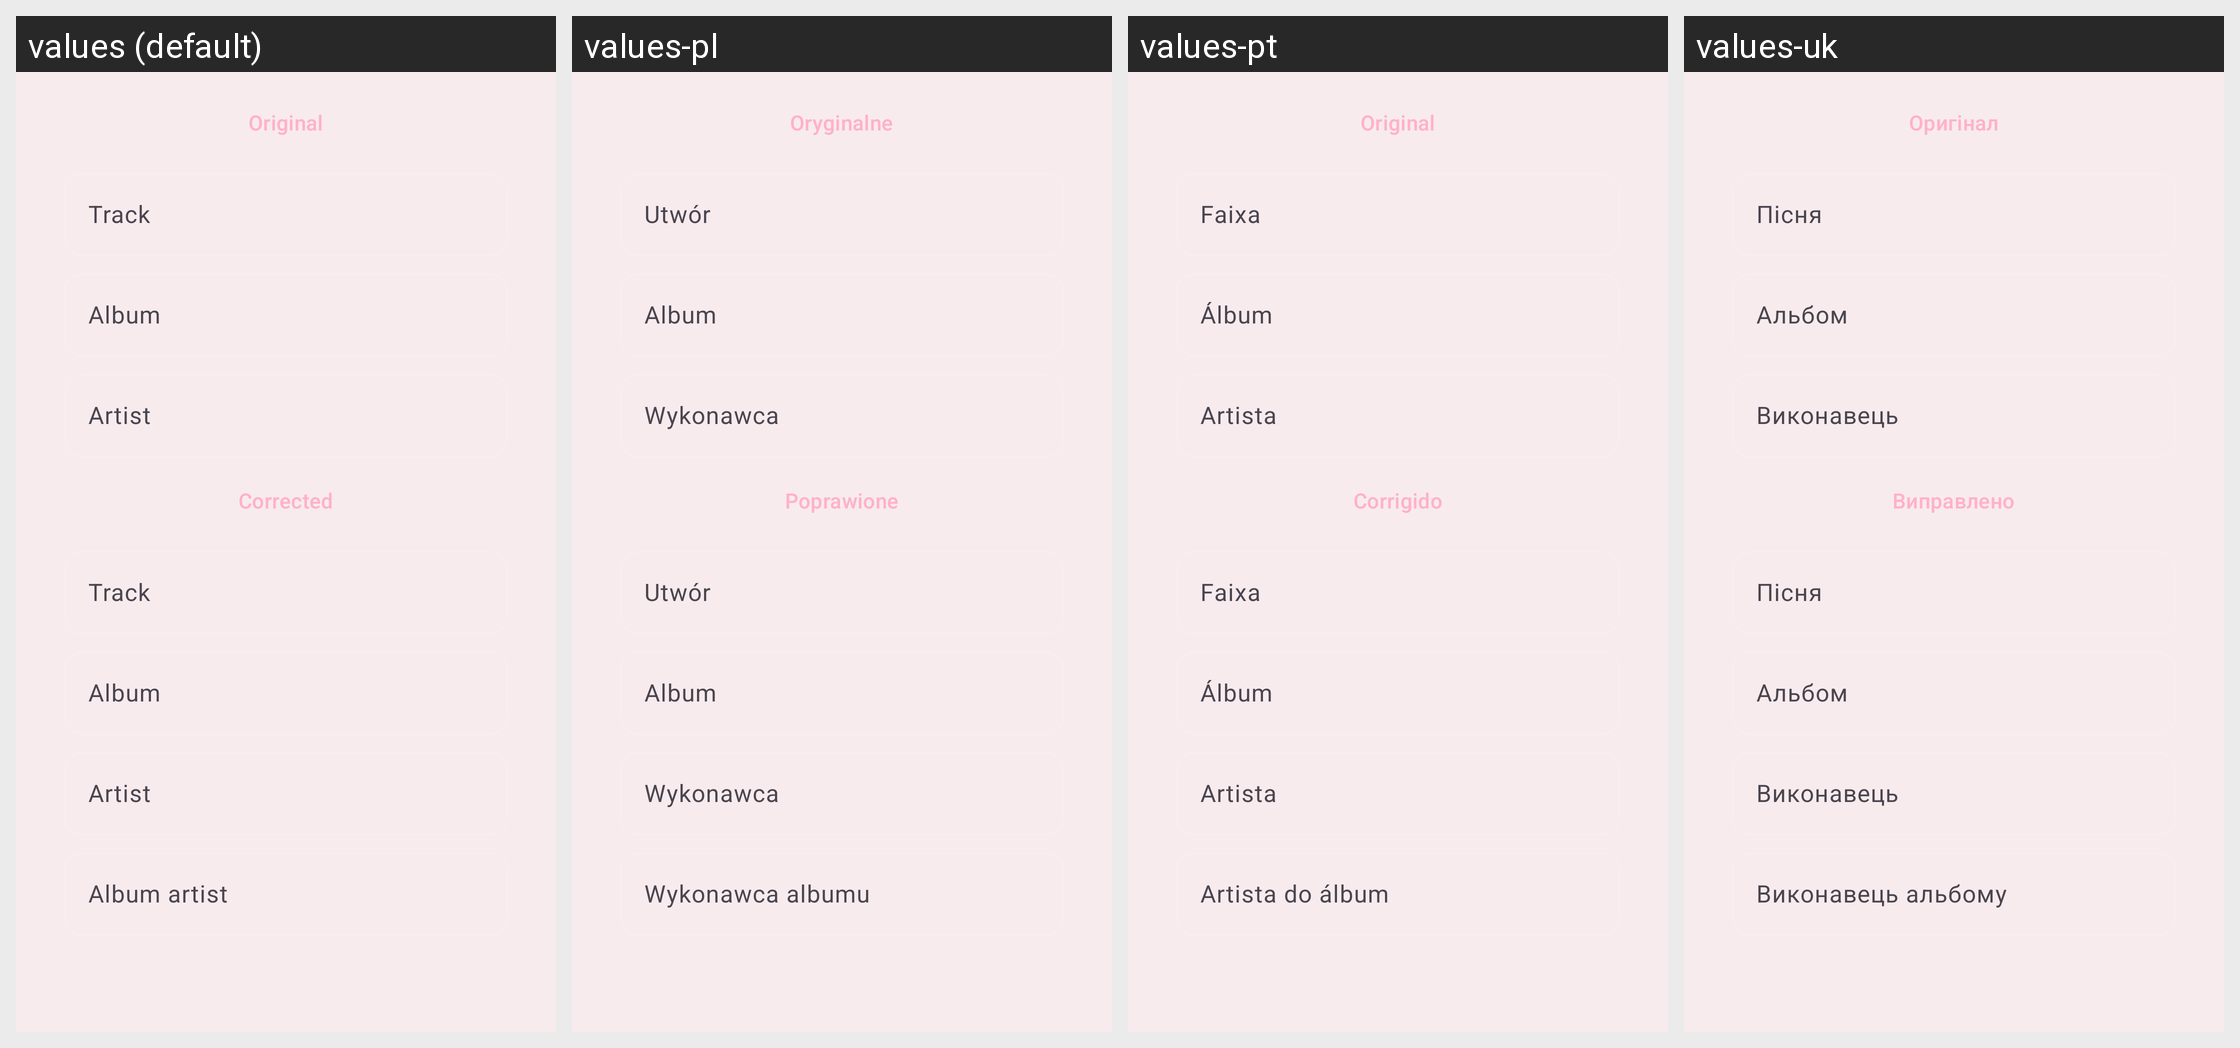

Here is an Android app screen in its default locale and in the app's own translations. Write out the translated-string differences for the strings that appear on this screen.
Android screen res/layout/dialog_edit_edits.xml rendered under 4 locales, left to right: values (default), values-pl, values-pt, values-uk. Device: Nexus 5 (rendered at 1080×1920; each locale shown at half size, 540×960, under a caption strip naming it); theme AppTheme.
Other locales in the repository, not shown: values-am, values-ar, values-az, values-bg, values-bs, values-ca, values-cs, values-da, values-de, values-el, values-es, values-et, values-fa, values-fi, values-fil, values-fr, values-gu, values-hi, values-hr, values-hy, values-id, values-it, values-ja, values-ka, values-kk, values-ko, values-ky, values-lo, values-lt, values-lv, values-mk, values-ml, values-mn, values-mr, values-ms, values-my, values-ne, values-nl, values-or, values-pa, values-pt-rBR, values-ro, values-ru, values-si, values-sk, values-sl, values-sr, values-sv, values-sw, values-tl, values-tr, values-vi, values-zh, values-zh-rCN, values-zh-rTW.
Strings drawn on this screen, with the default value and each locale's value (text and hints the layout hard-codes, and strings that could not be matched under every locale, appear in the picture but are not listed):

original
  values: Original
  values-pl: Oryginalne
  values-pt: Original
  values-uk: Оригінал

track
  values: Track
  values-pl: Utwór
  values-pt: Faixa
  values-uk: Пісня

album
  values: Album
  values-pl: Album
  values-pt: Álbum
  values-uk: Альбом

artist
  values: Artist
  values-pl: Wykonawca
  values-pt: Artista
  values-uk: Виконавець

corrected
  values: Corrected
  values-pl: Poprawione
  values-pt: Corrigido
  values-uk: Виправлено

album_artist
  values: Album artist
  values-pl: Wykonawca albumu
  values-pt: Artista do álbum
  values-uk: Виконавець альбому
